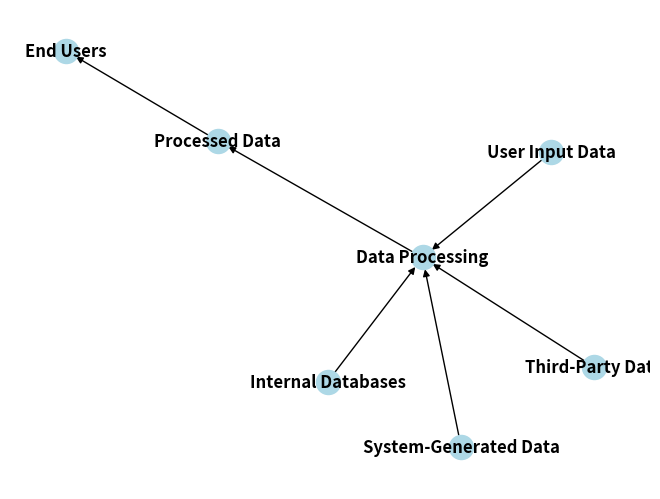

This chart was generated by the following Python code:
import matplotlib.pyplot as plt
import networkx as nx

# Create a directed graph
G = nx.DiGraph()

# Add nodes for data sources
G.add_node('User Input Data')
G.add_node('System-Generated Data')
G.add_node('Internal Databases')
G.add_node('Third-Party Data')

# Add node for data processing
G.add_node('Data Processing')

# Add nodes for output
G.add_node('Processed Data')
G.add_node('End Users')

# Add edges representing the flow of data
G.add_edge('User Input Data', 'Data Processing')
G.add_edge('System-Generated Data', 'Data Processing')
G.add_edge('Internal Databases', 'Data Processing')
G.add_edge('Third-Party Data', 'Data Processing')
G.add_edge('Data Processing', 'Processed Data')
G.add_edge('Processed Data', 'End Users')

# Draw the graph
pos = nx.spring_layout(G)
nx.draw(G, pos, with_labels=True, node_color='lightblue', font_weight='bold')

# Show the plot
plt.show()
